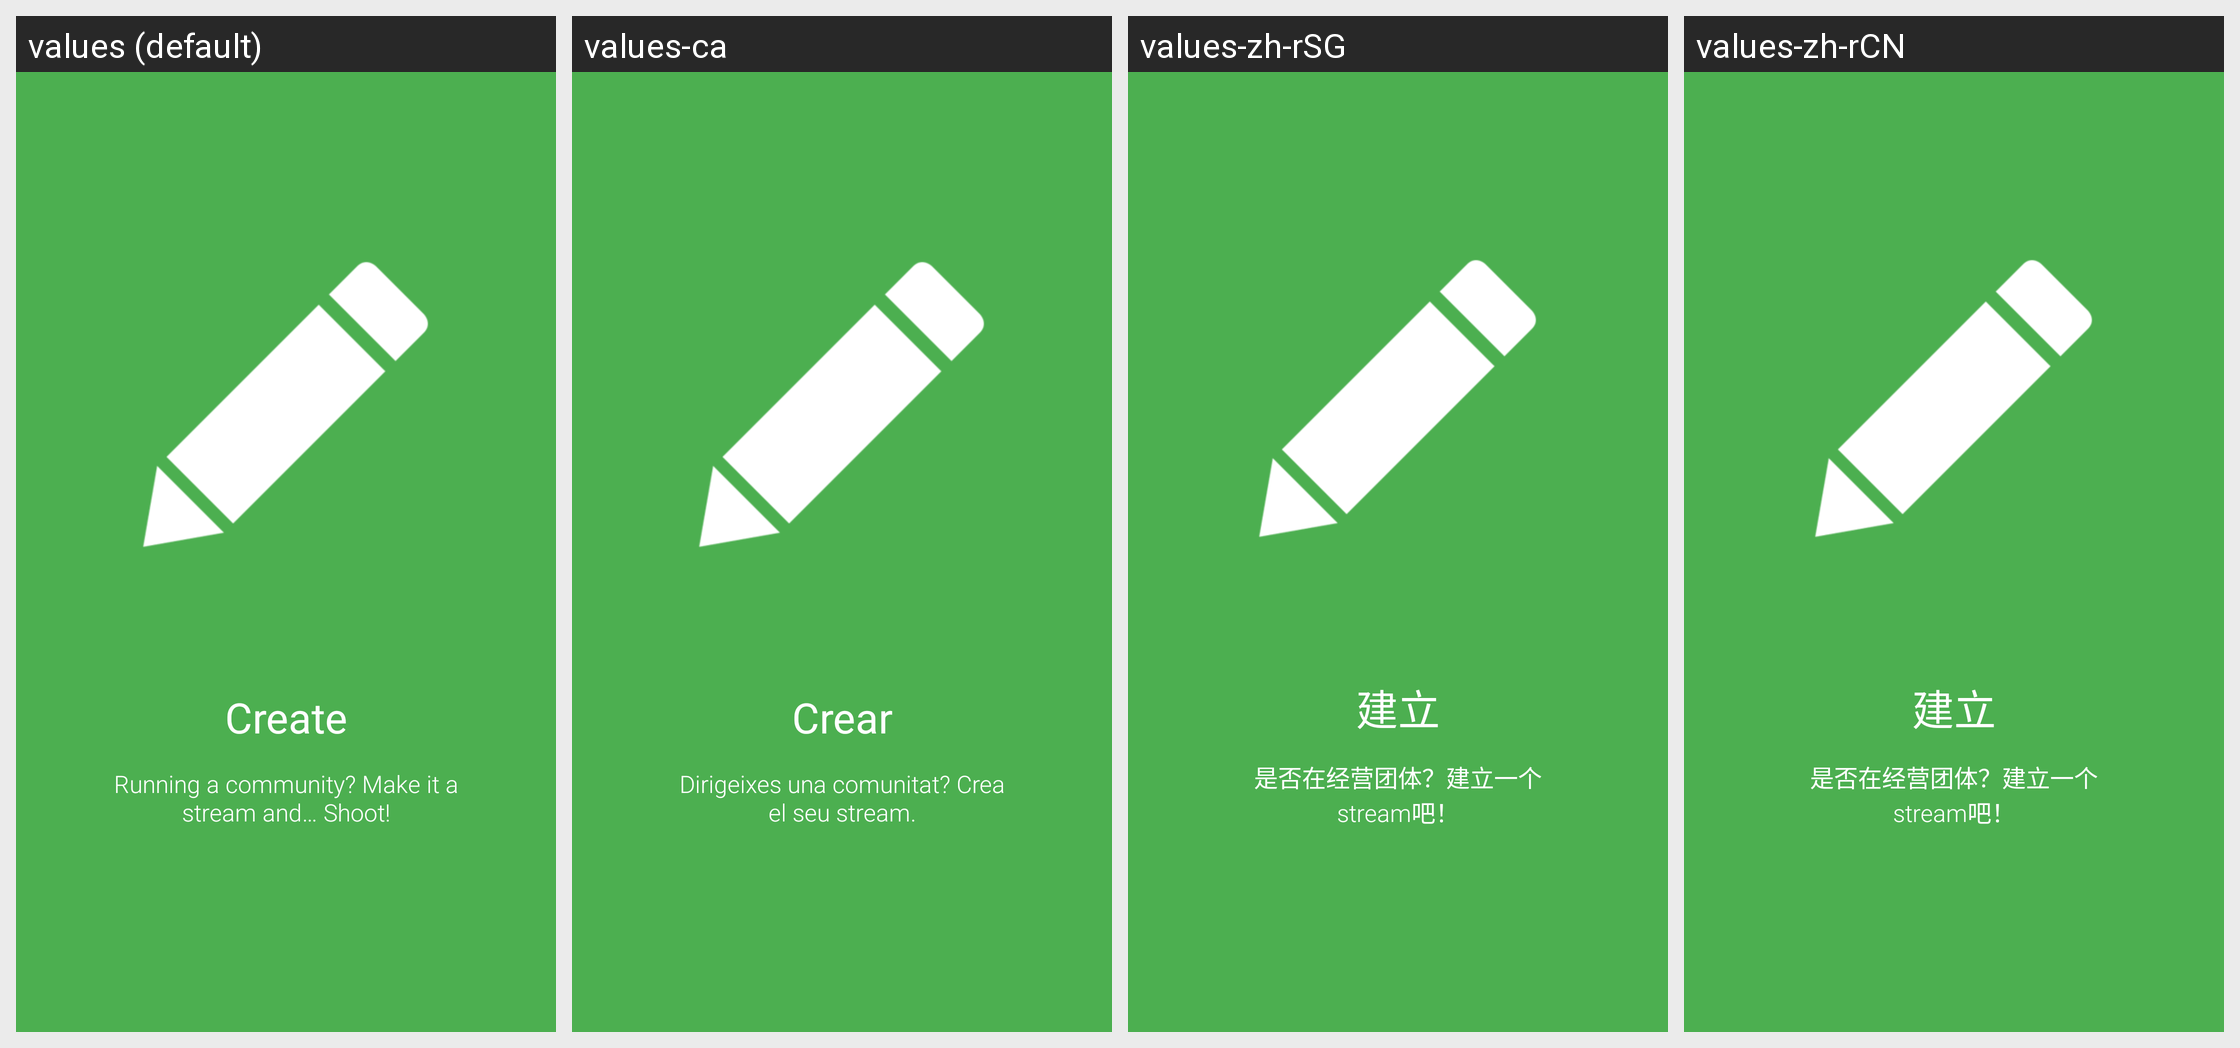

Strings drawn on this Android screen and how each of the app's shown locales translates them:
Android screen res/layout/intro_create.xml rendered under 4 locales, left to right: values (default), values-ca, values-zh-rSG, values-zh-rCN. Device: Nexus 5 (rendered at 1080×1920; each locale shown at half size, 540×960, under a caption strip naming it); theme ShootrTheme.
Other locales in the repository, not shown: values-es, values-ja-rJP, values-pt-rBR, values-zh-rHK, values-zh-rMO.
Strings drawn on this screen, with the default value and each locale's value (text and hints the layout hard-codes, and strings that could not be matched under every locale, appear in the picture but are not listed):

intro_create_title
  values: Create
  values-ca: Crear
  values-zh-rSG: 建立
  values-zh-rCN: 建立

intro_create_text
  values: Running a community? Make it a stream and… Shoot!
  values-ca: Dirigeixes una comunitat? Crea el seu stream.
  values-zh-rSG: 是否在经营团体？建立一个stream吧！
  values-zh-rCN: 是否在经营团体？建立一个stream吧！
